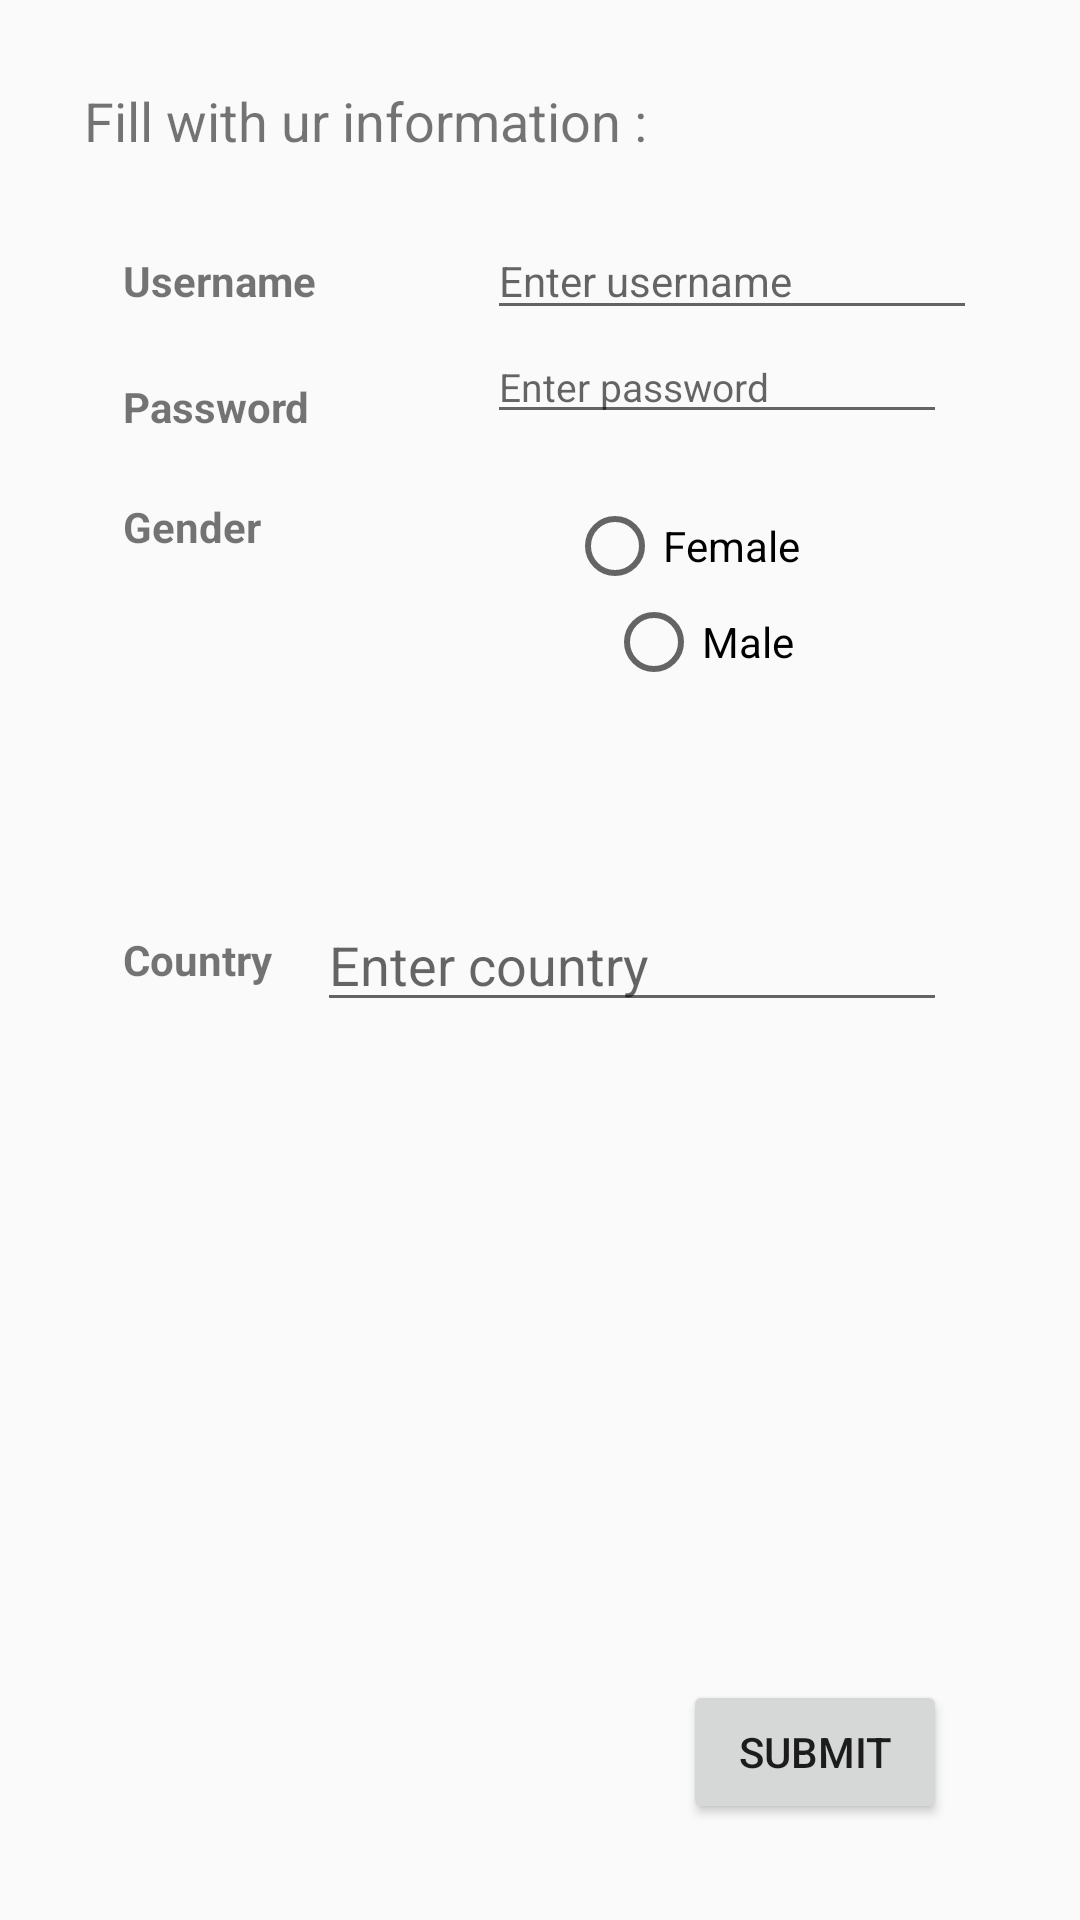

Android layout source for this screen:
<!-- AndroidManifest.xml: application theme AppTheme -->
<!-- res/layout/signin.xml -->
<?xml version="1.0" encoding="utf-8"?>

<RelativeLayout xmlns:android="http://schemas.android.com/apk/res/android"

    xmlns:tools="http://schemas.android.com/tools"
    android:orientation="vertical" android:layout_width="match_parent"
    android:layout_height="match_parent">

    <TextView
        android:text="Username"
        android:layout_width="148dp"
        android:layout_height="wrap_content"
        android:id="@+id/textView2"
        android:layout_marginLeft="41dp"
        android:layout_marginStart="41dp"
        android:layout_marginTop="84dp"
        android:layout_alignParentTop="true"
        android:layout_alignParentLeft="true"
        android:layout_alignParentStart="true"
        android:textStyle="normal|bold" />

    <TextView
        android:id="@+id/textView6"
        android:layout_width="wrap_content"
        android:layout_height="wrap_content"
        android:layout_alignParentStart="true"
        android:layout_alignParentLeft="true"
        android:layout_alignParentTop="true"
        android:layout_marginStart="28dp"
        android:layout_marginLeft="28dp"
        android:layout_marginTop="28dp"
        android:text="Fill with ur information :"
        android:textSize="18sp" />

    <TextView
        android:text="Password"
        android:layout_width="wrap_content"
        android:layout_height="wrap_content"
        android:layout_marginTop="23dp"
        android:id="@+id/textView7"
        android:textStyle="normal|bold"
        android:layout_below="@+id/textView2"
        android:layout_alignLeft="@+id/textView2"
        android:layout_alignStart="@+id/textView2" />

    <TextView
        android:text="Gender"
        android:layout_width="wrap_content"
        android:layout_height="wrap_content"
        android:id="@+id/textView10"
        android:textStyle="normal|bold"
        android:layout_marginTop="21dp"
        android:layout_below="@+id/textView7"
        android:layout_alignLeft="@+id/textView7"
        android:layout_alignStart="@+id/textView7" />

    <Button
        android:text="Submit"
        android:layout_width="wrap_content"
        android:layout_height="wrap_content"
        android:layout_marginBottom="32dp"
        android:id="@+id/Submit"
        android:layout_alignParentBottom="true"
        android:layout_toRightOf="@+id/textView6"
        android:layout_toEndOf="@+id/textView6"
        android:layout_marginLeft="12dp"
        android:layout_marginStart="12dp"
        android:onClick="Submit"/>

    <EditText
        android:id="@+id/passwordForm"
        android:layout_width="wrap_content"
        android:layout_height="wrap_content"
        android:layout_below="@+id/userForm"
        android:layout_alignEnd="@+id/Submit"
        android:layout_alignRight="@+id/Submit"
        android:ems="10"
        android:hint="Enter password"
        android:inputType="textPassword"
        android:textSize="13sp" />


    <TextView
        android:id="@+id/textView9"
        android:layout_width="wrap_content"
        android:layout_height="wrap_content"
        android:layout_alignStart="@+id/textView10"
        android:layout_alignLeft="@+id/textView10"
        android:layout_centerVertical="true"
        android:text="Country"
        android:textStyle="normal|bold" />

    <EditText
        android:id="@+id/countryForm"
        android:layout_width="wrap_content"
        android:layout_height="wrap_content"
        android:layout_alignStart="@+id/gendreM"
        android:layout_alignLeft="@+id/gendreM"
        android:layout_alignEnd="@+id/Submit"
        android:layout_alignRight="@+id/Submit"
        android:layout_centerVertical="true"
        android:ems="10"
        android:hint="Enter country"
        android:inputType="textPersonName" />

    <EditText
        android:layout_width="wrap_content"
        android:layout_height="wrap_content"
        android:inputType="textPersonName"
        android:ems="10"
        android:id="@+id/userForm"
        android:hint="Enter username"
        android:textSize="14sp"
        android:layout_alignBaseline="@+id/textView2"
        android:layout_alignBottom="@+id/textView2"
        android:layout_alignLeft="@+id/passwordForm"
        android:layout_alignStart="@+id/passwordForm" />

    <RadioGroup
        android:layout_width="wrap_content"
        android:layout_height="wrap_content"
        android:layout_alignTop="@+id/textView10"
        android:layout_toRightOf="@+id/textView2"
        android:layout_toEndOf="@+id/textView2"
        android:id="@+id/group">

        <RadioButton
            android:text="Female"
            android:layout_width="wrap_content"
            android:layout_height="wrap_content"
            android:id="@+id/gendreF"
            android:layout_alignBaseline="@+id/textView10"
            android:layout_alignBottom="@+id/textView10"
            android:layout_alignLeft="@+id/gendreM"
            android:layout_alignStart="@+id/gendreM"
            android:layout_weight="1" />

        <RadioButton
            android:text="Male"
            android:layout_width="wrap_content"
            android:layout_height="wrap_content"
            android:id="@+id/gendreM"
            android:layout_above="@+id/countryForm"
            android:layout_alignLeft="@+id/passwordForm"
            android:layout_alignStart="@+id/passwordForm"
            android:layout_marginLeft="13dp"
            android:layout_marginStart="13dp" />
    </RadioGroup>

</RelativeLayout>
<!-- resources referenced by this layout -->
<resources>
  <style name="AppTheme" parent="Theme.AppCompat.Light.DarkActionBar">
          
          <item name="colorPrimary">@color/colorPrimaryDark</item>
          <item name="colorPrimaryDark">@color/colorPrimaryDark</item>
          <item name="colorAccent">@color/colorAccent</item>
      </style>
  <color name="colorPrimaryDark">#2A7BF0 </color>
  <color name="colorAccent">#0772ba</color>
</resources>
